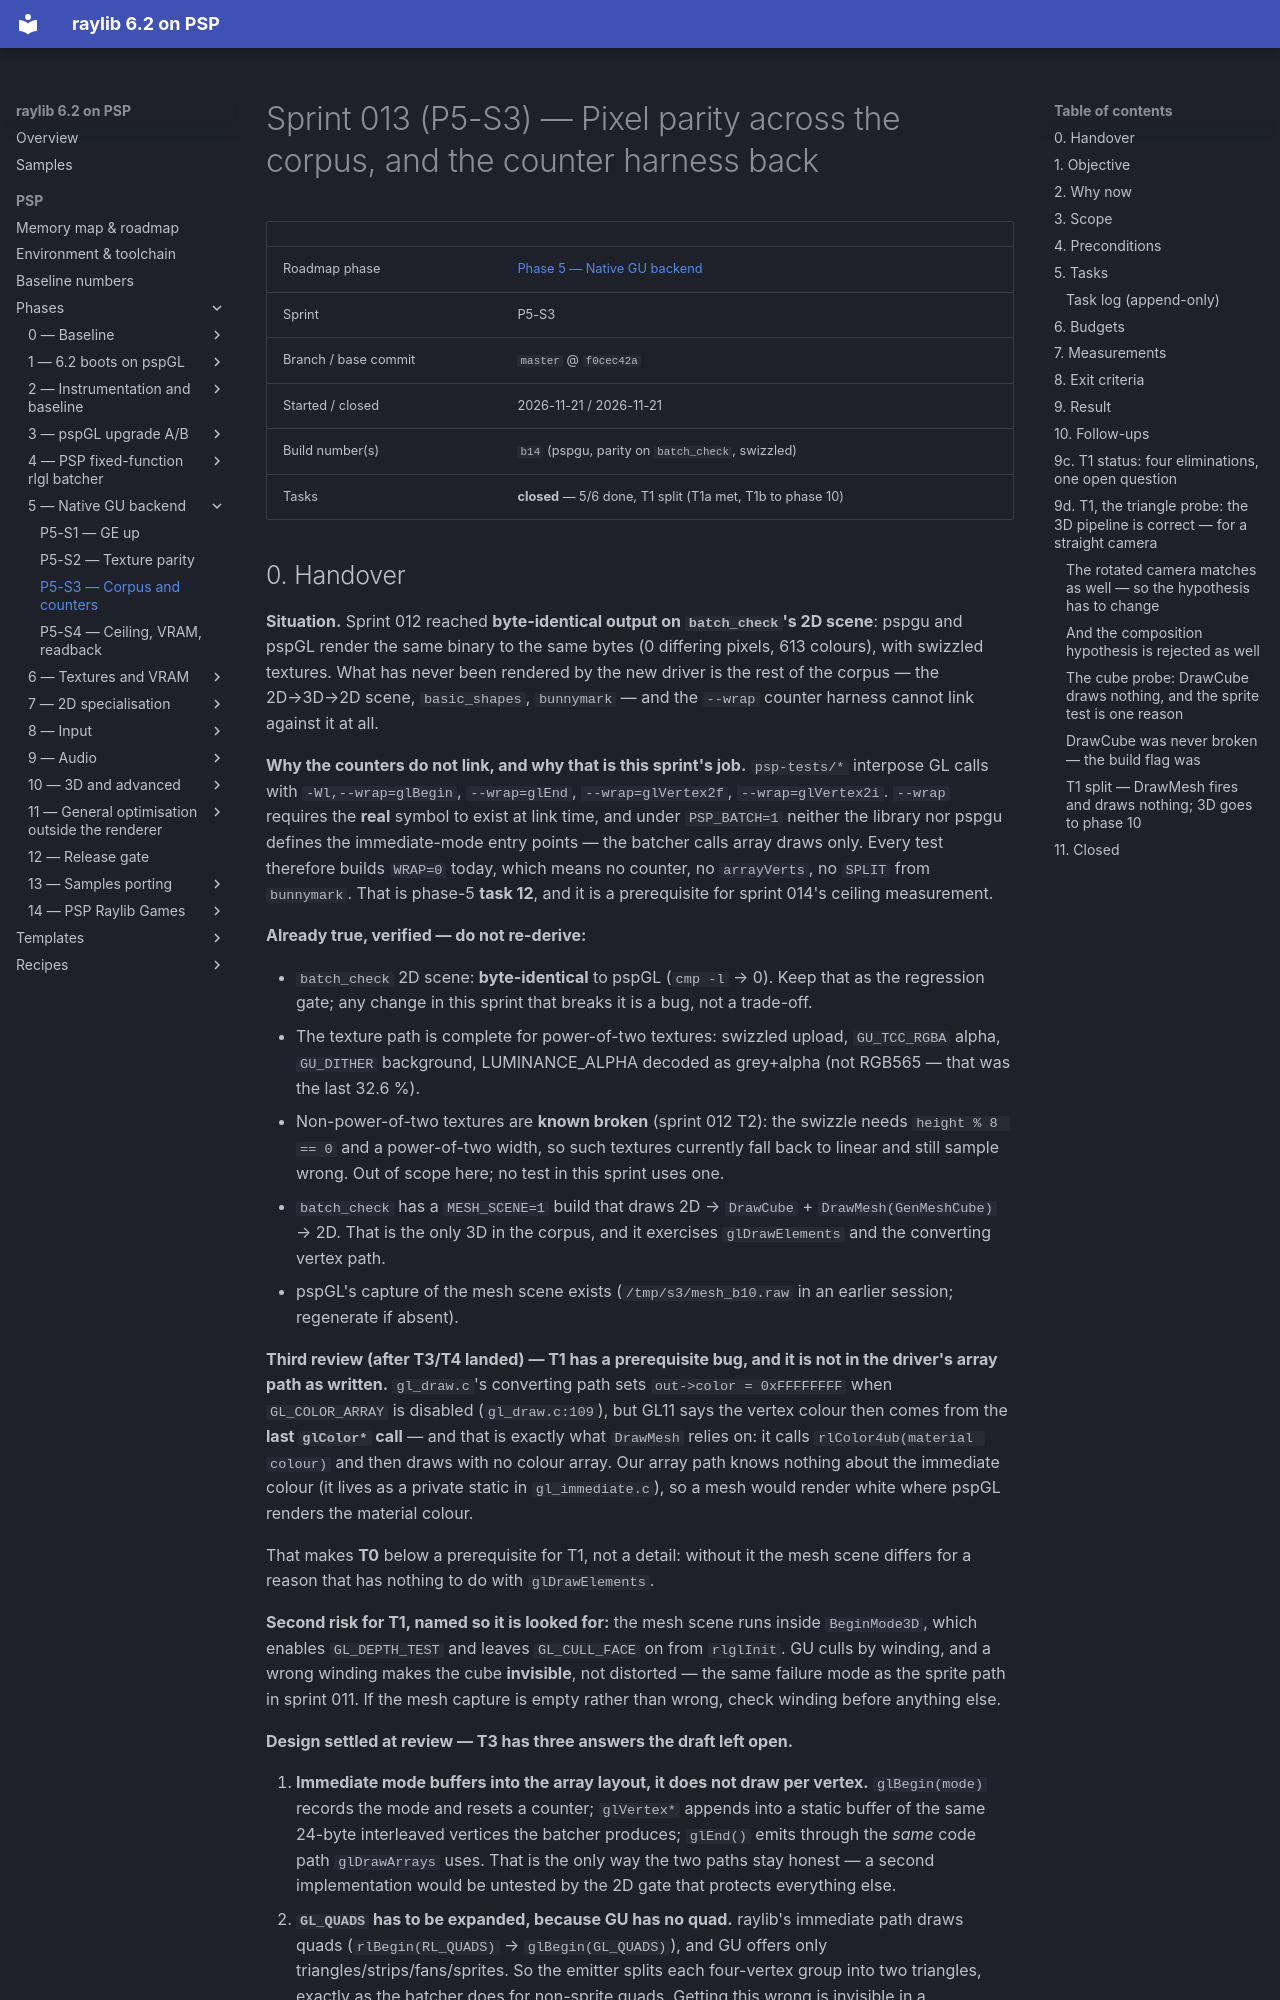

repository: nikmes/raylib · page: psp/sprints/013-phase5-corpus-and-counters/index.html · generator: mkdocs

# Sprint 013 (P5-S3) — Pixel parity across the corpus, and the counter harness back

| | |
|---|---|
| Roadmap phase | [Phase 5 — Native GU backend](../phases/05-native-gu-backend/index.md) |
| Sprint | P5-S3 |
| Branch / base commit | `master` @ `f0cec42a` |
| Started / closed | 2026-11-21 / 2026-11-21 |
| Build number(s) | `b14` (pspgu, parity on `batch_check`, swizzled) |
| Tasks | **closed** — 5/6 done, T1 split (T1a met, T1b to phase 10) |
